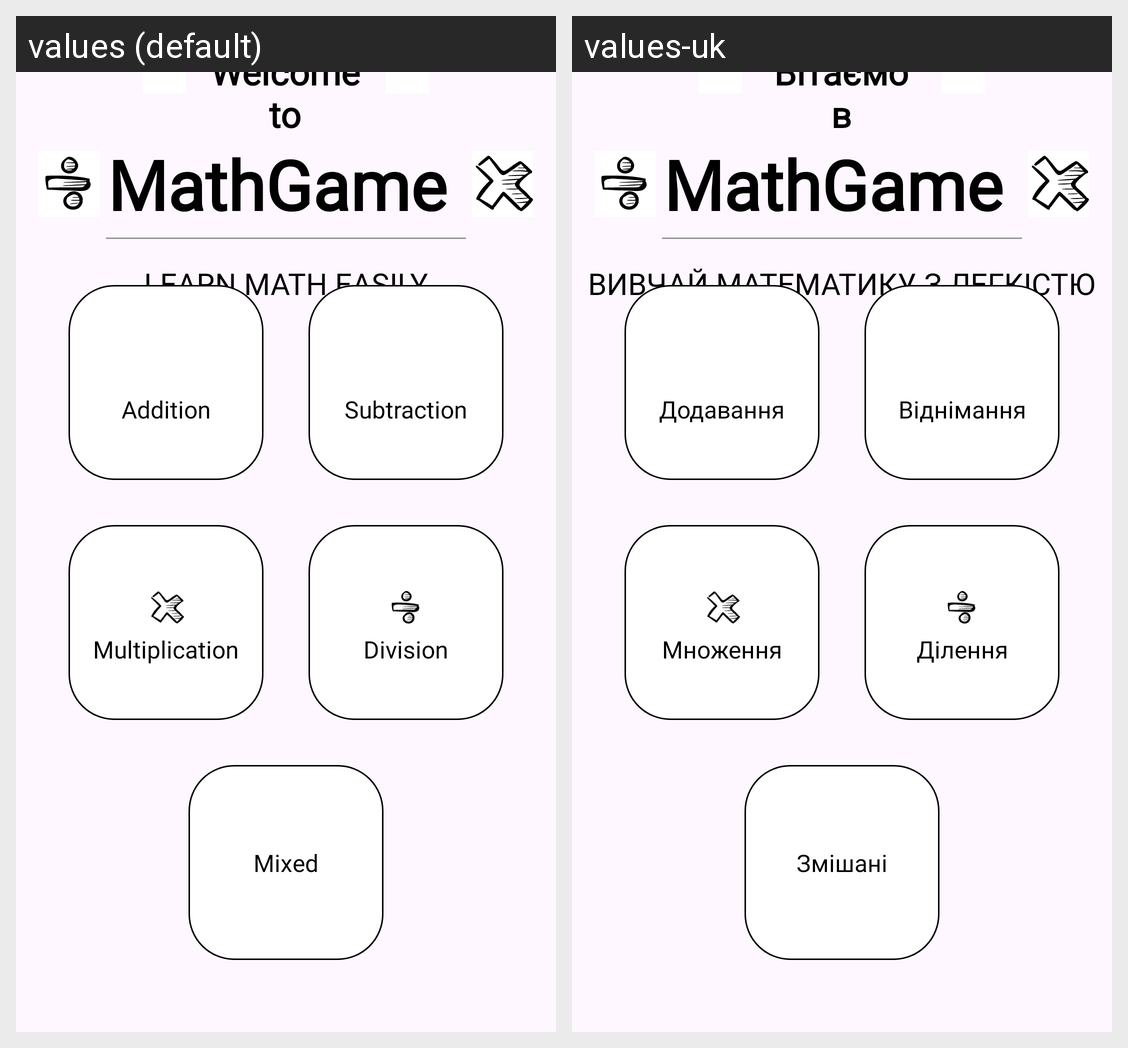

Here is an Android app screen in its default locale and in the app's own translations. Write out the translated-string differences for the strings that appear on this screen.
Android screen res/layout/fragment_start_page.xml rendered under 2 locales, left to right: values (default), values-uk. Device: Nexus 5 (rendered at 1080×1920; each locale shown at half size, 540×960, under a caption strip naming it); theme Theme.MathGame.
Strings drawn on this screen, with the default value and each locale's value (text and hints the layout hard-codes, and strings that could not be matched under every locale, appear in the picture but are not listed):

welcome_to
  values: Welcome to
  values-uk: Вітаємо в

math_game
  values: MathGame 
  values-uk: MathGame 

learn_math_easily
  values: Learn math easily
  values-uk: Вивчай математику з легкістю

addition
  values: Addition
  values-uk: Додавання

subtraction
  values: Subtraction
  values-uk: Віднімання

multiplication
  values: Multiplication
  values-uk: Множення

division
  values: Division
  values-uk: Ділення

mixed
  values: Mixed
  values-uk: Змішані
